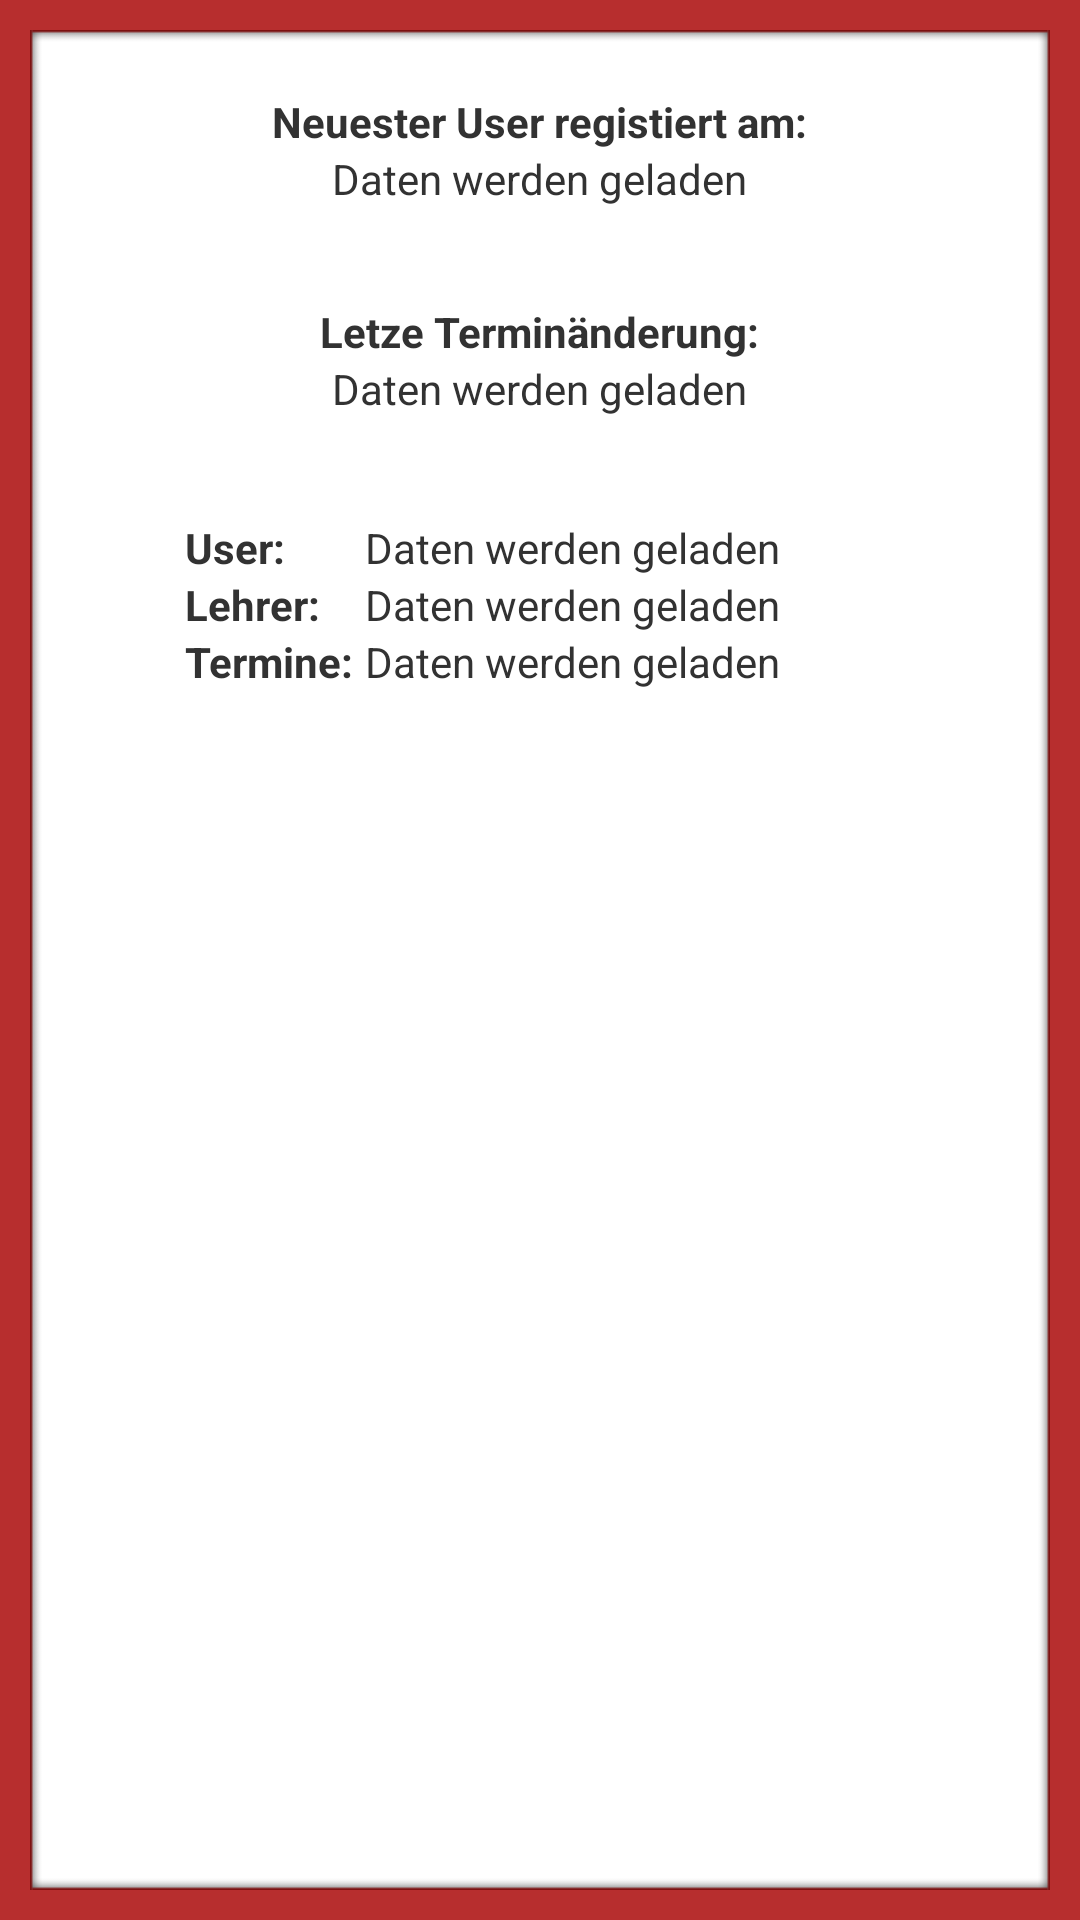

Layout XML and referenced resources for this Android screen:
<!-- AndroidManifest.xml: application theme CustomActionBarTheme -->
<!-- res/layout/admin_home.xml -->
<?xml version="1.0" encoding="utf-8"?>
<RelativeLayout xmlns:android="http://schemas.android.com/apk/res/android"
    android:layout_width="fill_parent"
    android:layout_height="fill_parent"
    android:background="@color/background" >

    <ImageView
        android:id="@+id/imageView3" 
        android:layout_width="fill_parent"
        android:layout_height="fill_parent"
        android:layout_alignParentBottom="true"
        android:layout_alignTop="@+id/linearLayout1"
        android:layout_centerHorizontal="true"
        android:layout_margin="10dp"
        android:adjustViewBounds="true"
        android:scaleType="fitXY"
        android:src="@drawable/list_main_bg" />

    <ImageView
        android:id="@+id/imageView2"
        android:layout_width="wrap_content"
        android:layout_height="wrap_content"
        android:layout_alignParentBottom="true"
        android:layout_centerHorizontal="true"
        android:layout_margin="10dp"
        android:adjustViewBounds="true"
        android:scaleType="fitXY"
        android:src="@drawable/list_bot_bg" />

    <RelativeLayout
        android:id="@+id/linearLayout1"
        android:layout_width="match_parent"
        android:layout_height="match_parent"
        android:layout_above="@+id/imageView2"
        android:layout_alignParentLeft="true"
        android:background="@android:color/transparent"
        android:orientation="horizontal" >

        <ImageView
            android:id="@+id/imageView1"
            android:layout_width="wrap_content"
            android:layout_height="wrap_content"
            android:layout_alignParentTop="true"
            android:layout_centerHorizontal="true"
            android:layout_margin="10dp"
            android:adjustViewBounds="true"
            android:scaleType="fitXY"
            android:src="@drawable/list_top" />

       <TextView
           android:id="@+id/last_user_label"
           android:layout_width="wrap_content"
           android:layout_height="wrap_content"
           android:layout_alignParentTop="true"
           android:layout_centerHorizontal="true"
           android:layout_marginLeft="19dp"
           android:layout_marginTop="31dp"
           android:text="@string/last_user_created"
           android:textStyle="bold" />

        <TextView
            android:id="@+id/last_appointment_label"
            android:layout_width="wrap_content"
            android:layout_height="wrap_content"
            android:layout_below="@+id/last_user_label"
            android:layout_centerHorizontal="true"
            android:layout_marginTop="51dp"
            android:text="@string/last_changed_appointment"
            android:textStyle="bold" />

        <TextView
            android:id="@+id/last_appointment_date"
            android:layout_width="wrap_content"
            android:layout_height="wrap_content"
            android:layout_below="@+id/last_appointment_label"
            android:layout_centerHorizontal="true"
            android:text="@string/loading"
            />

        <TextView
            android:id="@+id/last_user_date"
            android:layout_width="wrap_content"
            android:layout_height="wrap_content"
            android:layout_below="@+id/last_user_label"
            android:layout_centerHorizontal="true"
            android:text="@string/loading"
             />

        <TextView
            android:id="@+id/teacherCountLabel"
            android:layout_width="wrap_content"
            android:layout_height="wrap_content"
            android:layout_below="@+id/userCountLabel"
            android:layout_toLeftOf="@+id/last_appointment_label"
            android:text="@string/teacher_count"
            android:textStyle="bold" />

        <TextView
            android:id="@+id/userCountLabel"
            android:layout_width="wrap_content"
            android:layout_height="wrap_content"
            android:layout_alignLeft="@+id/teacherCountLabel"
            android:layout_below="@+id/last_appointment_date"
            android:layout_marginTop="34dp"
            android:text="@string/user_count"
            android:textStyle="bold" />

        <TextView
            android:id="@+id/userCount"
            android:layout_width="wrap_content"
            android:layout_height="wrap_content"
            android:layout_alignBaseline="@+id/userCountLabel"
            android:layout_alignBottom="@+id/userCountLabel"
            android:layout_alignLeft="@+id/last_appointment_label"
            android:layout_marginLeft="15dp"
            android:text="@string/loading" />

        <TextView
            android:id="@+id/teacherCount"
            android:layout_width="wrap_content"
            android:layout_height="wrap_content"
            android:layout_alignLeft="@+id/userCount"
            android:layout_below="@+id/userCount"
            android:text="@string/loading" />

    <TextView
        android:id="@+id/txtuser"
        android:layout_width="wrap_content"
        android:layout_height="wrap_content"
        android:layout_below="@+id/teacherCount"
        android:layout_centerHorizontal="true"
        android:layout_marginTop="73dp"
        android:textColor="@color/white" />

    <TextView
        android:id="@+id/appointCountLabel"
        android:layout_width="wrap_content"
        android:layout_height="wrap_content"
        android:layout_alignLeft="@+id/teacherCountLabel"
        android:layout_below="@+id/teacherCountLabel"
        android:text="@string/app_count"
        android:textStyle="bold" />

    <TextView
        android:id="@+id/appointCount"
        android:layout_width="wrap_content"
        android:layout_height="wrap_content"
        android:layout_alignLeft="@+id/teacherCount"
        android:layout_below="@+id/teacherCount"
        android:text="@string/loading" />

    </RelativeLayout>

</RelativeLayout>
<!-- resources referenced by this layout -->
<resources>
  <color name="background">#b72e2e</color>
  <color name="white">#FFFFFF</color>
  <!-- drawable list_bot_bg: png bitmap (drawable, 2992 bytes) -->
  <!-- drawable list_main_bg: png bitmap (drawable, 2853 bytes) -->
  <!-- drawable list_top: png bitmap (drawable, 3019 bytes) -->
  <string name="app_count">Termine:</string>
  <string name="last_changed_appointment">Letze Terminänderung:</string>
  <string name="last_user_created">Neuester User registiert am:</string>
  <string name="loading">Daten werden geladen</string>
  <string name="teacher_count">Lehrer: </string>
  <string name="user_count">User: </string>
  <style name="CustomActionBarTheme" parent="@style/AppBaseTheme">
          <item name="android:actionBarStyle">@style/MyActionBar</item>
         
          <item name="android:actionMenuTextColor">@color/white</item>
      </style>
  <style name="AppBaseTheme" parent="android:Theme.Light">
          
           <item name="android:windowContentOverlay">@drawable/ab_solid_shadow_holo</item>
      </style>
  <style name="MyActionBar" parent="@android:style/Widget.Holo.ActionBar">
           <item name="android:titleTextStyle">@style/MyActionBarTitleText</item>
           <item name="android:background">@color/dark_gray</item>
            
      </style>
  <style name="MyActionBarTitleText" parent="@android:style/TextAppearance.Holo.Widget.ActionBar.Title">
          <item name="android:textColor">@color/white</item> 
      </style>
  <color name="dark_gray">#1d1919</color>
</resources>
